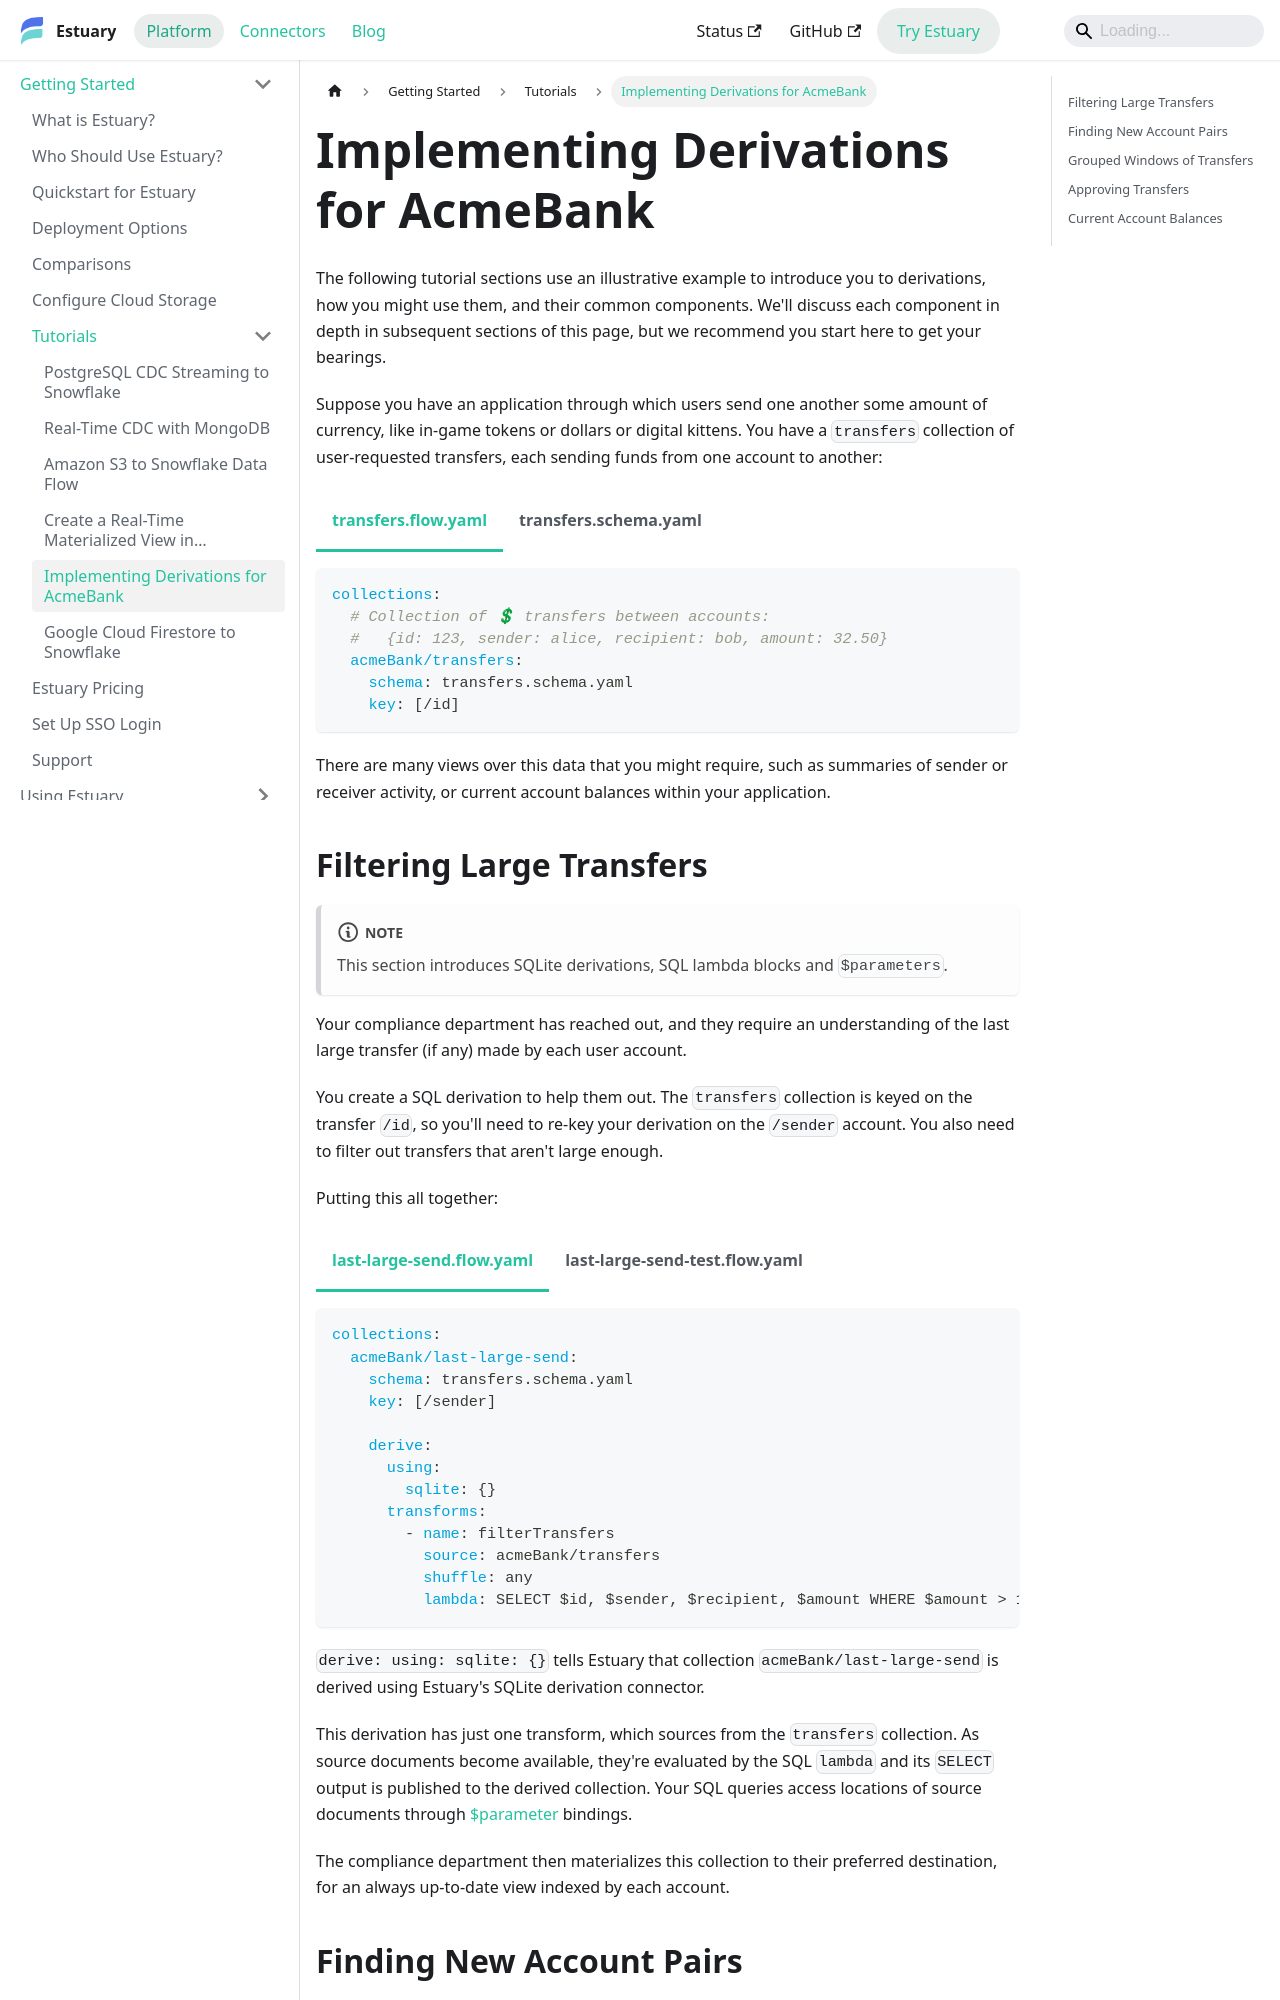

repository: estuary/flow · page: getting-started/tutorials/derivations_acmebank/index.html · generator: docusaurus

---
id: derivations_acmebank
title: Implementing Derivations for AcmeBank
description: Learn how to transform data with Estuary derivations. This tutorial covers filtering data, delayed reads, recursive data flows, and reductions using SQL and TypeScript.
---

<head>
    <meta property="og:image" content="https://storage.googleapis.com/estuary-marketing-strapi-uploads/uploads//architecture_6bbaf2c5a6/architecture_6bbaf2c5a6.png" />
</head>

import Tabs from '@theme/Tabs';
import TabItem from '@theme/TabItem';
import Mermaid from '@theme/Mermaid';

# Implementing Derivations for AcmeBank

The following tutorial sections use an illustrative example
to introduce you to derivations, how you might use them, and their common components.
We'll discuss each component in depth in subsequent sections of this page,
but we recommend you start here to get your bearings.

Suppose you have an application through which users send one another
some amount of currency, like in-game tokens or dollars or digital kittens.
You have a `transfers` collection of user-requested transfers,
each sending funds from one account to another:

<Tabs>
<TabItem value="transfers.flow.yaml" default>

```yaml file=./derivations_acmebank_assets/transfers.flow.yaml
```

</TabItem>
<TabItem value="transfers.schema.yaml" default>

```yaml file=./derivations_acmebank_assets/transfers.schema.yaml
```

</TabItem>
</Tabs>

There are many views over this data that you might require,
such as summaries of sender or receiver activity,
or current account balances within your application.
